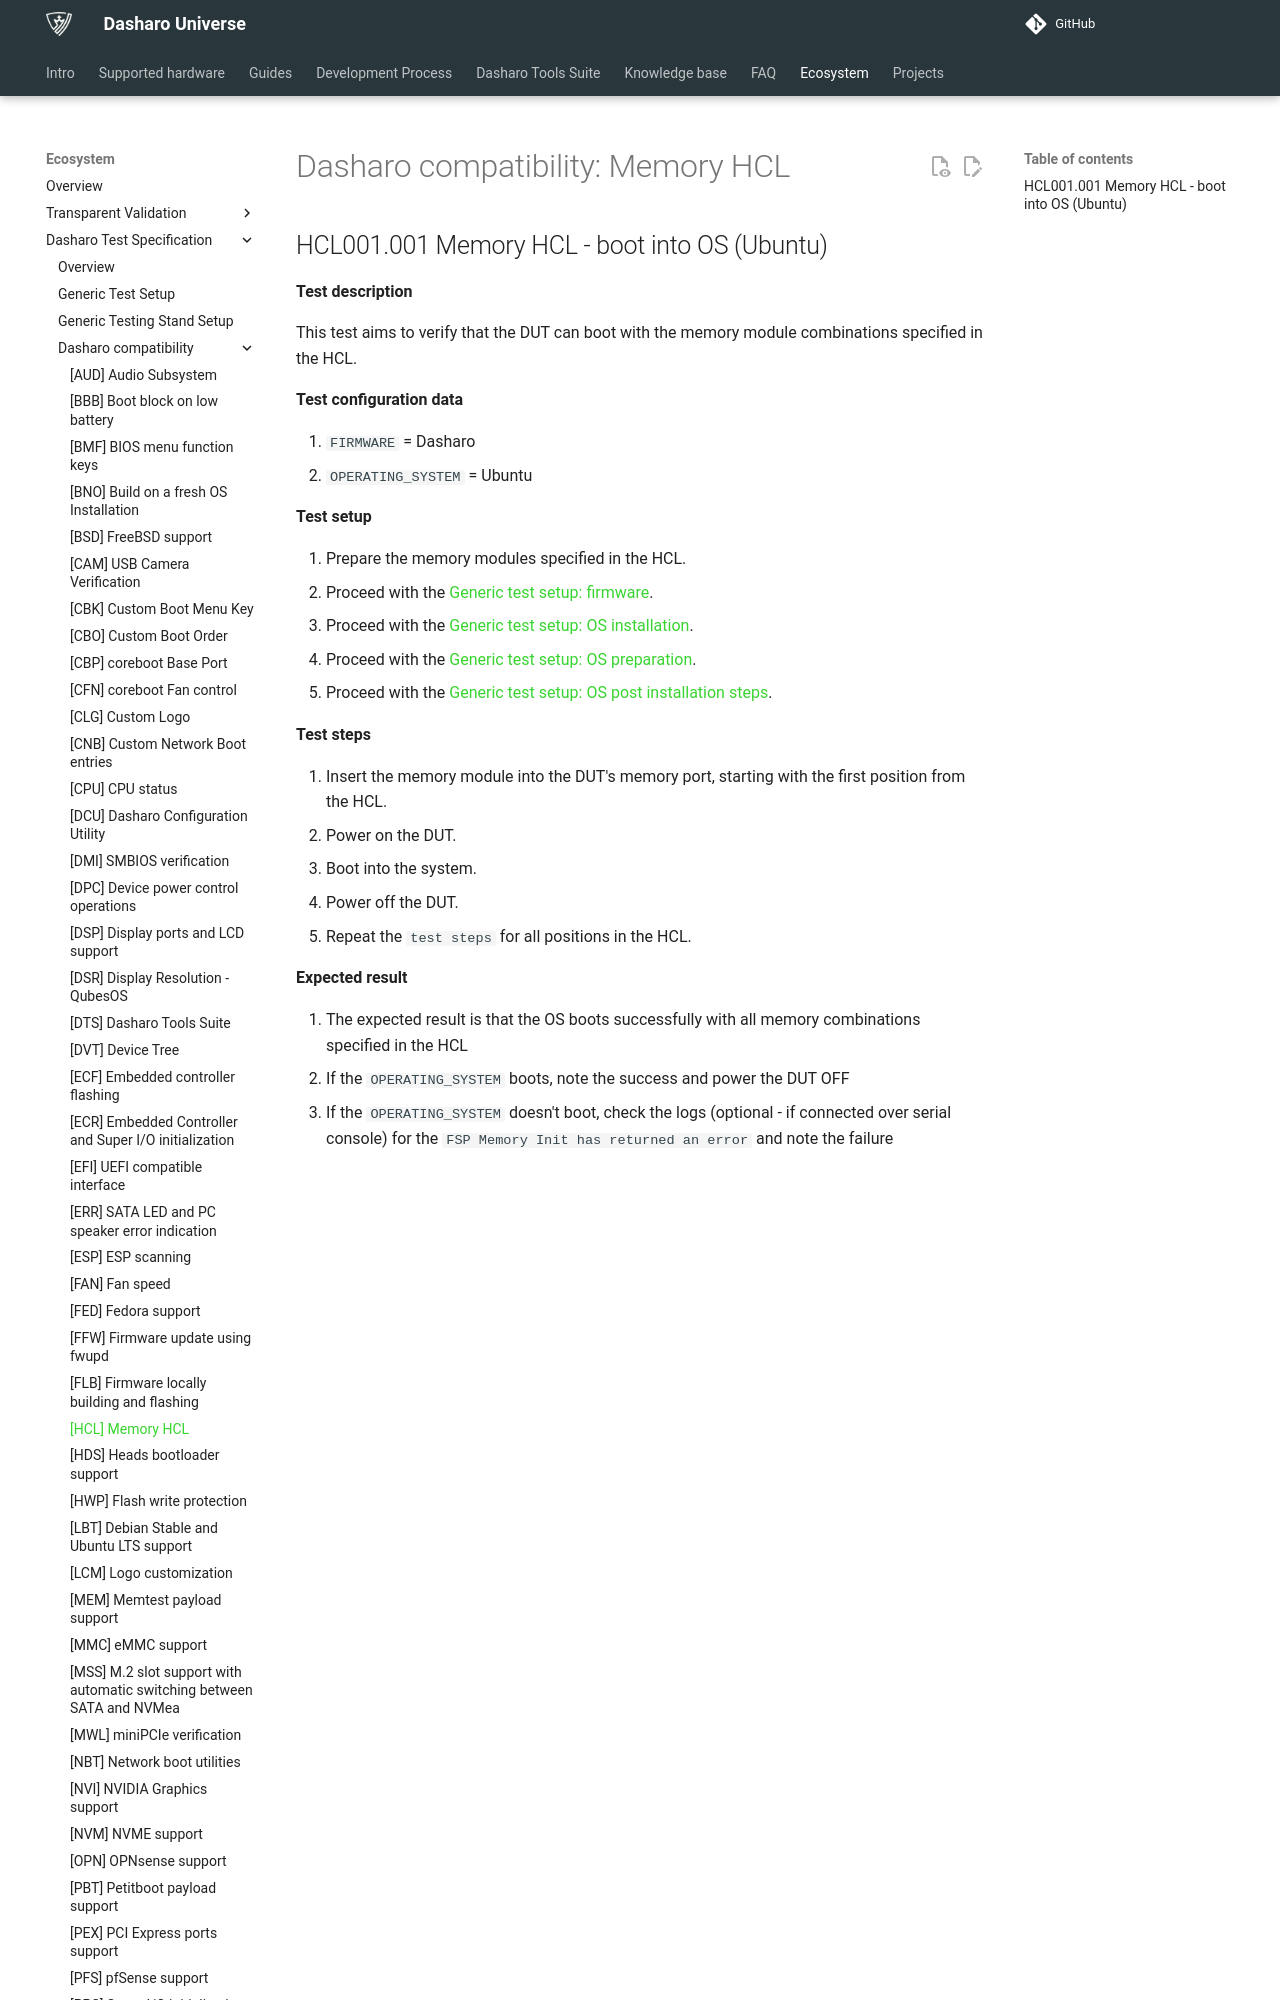

repository: Dasharo/docs · page: unified-test-documentation/dasharo-compatibility/301-memory-hcl/index.html · generator: mkdocs

---
search:
  boost: -1
---

# Dasharo compatibility: Memory HCL

## HCL001.001 Memory HCL - boot into OS (Ubuntu)

**Test description**

This test aims to verify that the DUT can boot with the memory
module combinations specified in the HCL.

**Test configuration data**

1. `FIRMWARE` = Dasharo
1. `OPERATING_SYSTEM` = Ubuntu

**Test setup**

1. Prepare the memory modules specified in the HCL.
1. Proceed with the
   [Generic test setup: firmware](../generic-test-setup.md#firmware).
1. Proceed with the
   [Generic test setup: OS installation](../generic-test-setup.md#os-installation).
1. Proceed with the
   [Generic test setup: OS preparation](../generic-test-setup.md#os-preparation).
1. Proceed with the
   [Generic test setup: OS post installation steps](../generic-test-setup.md#post-installation).

**Test steps**
